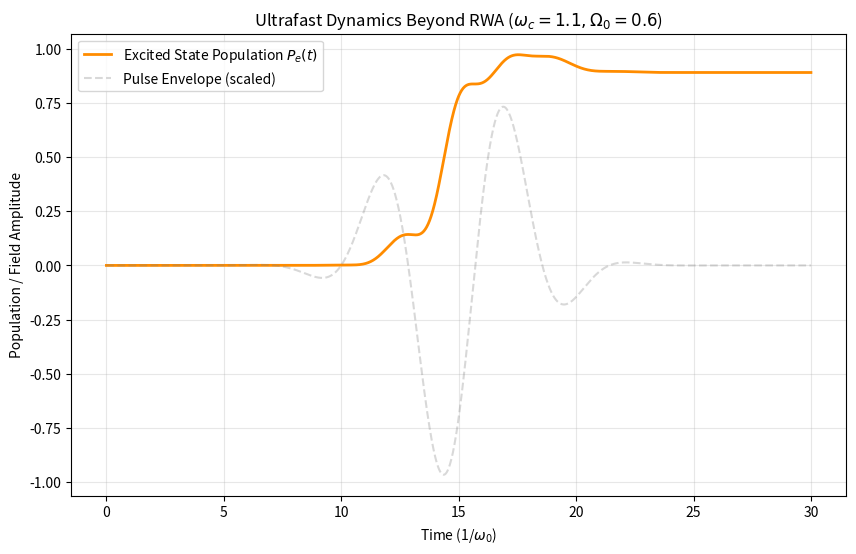

This chart was generated by the following Python code:
import numpy as np
import matplotlib.pyplot as plt
from scipy.integrate import solve_ivp

# --- 1. Physical Parameters ---
omega_0 = 1.0          # Transition frequency (normalized)
omega_c = 1.1          # Carrier frequency (slightly detuned to see dynamics)
tau = 6.0              # Pulse duration (FWHM-like)
t_0 = 15.0             # Center of the pulse
phi = 0.0              # Carrier-Envelope Phase (CEP)
Omega_0 = 0.6          # Peak Rabi frequency

# --- 2. Definition of the Field and the TDSE ---
def field(t):
    """Ultrafast electric field with Gaussian envelope"""
    # Standard Gaussian: exp(-t^2 / 2*sigma^2)
    # sigma = tau / (2 * sqrt(2 * ln(2))) approx tau / 2.355
    sigma = tau / 2.355
    envelope = Omega_0 * np.exp(-(t - t_0)**2 / (2 * sigma**2))
    return envelope * np.cos(omega_c * t + phi)

def system_dynamics(t, y):
    """
    y[0], y[1] are real and imaginary parts of c_g
    y[2], y[3] are real and imaginary parts of c_e
    """
    cg = complex(y[0], y[1])
    ce = complex(y[2], y[3])
    
    E_t = field(t)
    
    # Schrodinger: d/dt |psi> = -i/hbar H |psi> (hbar=1)
    # dcg/dt = -i * (-0.5*w0*cg - E_t*ce)
    # dce/dt = -i * (0.5*w0*ce - E_t*cg)
    dcg = -1j * (-0.5 * omega_0 * cg - E_t * ce)
    dce = -1j * (0.5 * omega_0 * ce - E_t * cg)
    
    return [dcg.real, dcg.imag, dce.real, dce.imag]

# --- 3. Execution ---
t_span = (0, 30)
t_eval = np.linspace(0, 30, 2000) # High resolution to capture wiggles
y0 = [1.0, 0.0, 0.0, 0.0]        # Pure ground state at t=0

sol = solve_ivp(system_dynamics, t_span, y0, t_eval=t_eval, method='RK45', rtol=1e-8)

# Reconstruct complex amplitudes
cg = sol.y[0] + 1j*sol.y[1]
ce = sol.y[2] + 1j*sol.y[3]

# Calculate populations
prob_g = np.abs(cg)**2
prob_e = np.abs(ce)**2

# --- 4. Visualization ---
plt.figure(figsize=(10, 6))
plt.plot(t_eval, prob_e, label='Excited State Population $P_e(t)$', color='darkorange', lw=2)
plt.plot(t_eval, field(t_eval)/Omega_0, '--', color='gray', alpha=0.3, label='Pulse Envelope (scaled)')

plt.title(f'Ultrafast Dynamics Beyond RWA ($\omega_c={omega_c}, \Omega_0={Omega_0}$)')
plt.xlabel('Time (1/$\omega_0$)')
plt.ylabel('Population / Field Amplitude')
plt.legend()
plt.grid(True, alpha=0.3)
plt.savefig('phase_map.png')
print("Done! Open 'phase_map.png' to see the results.")
